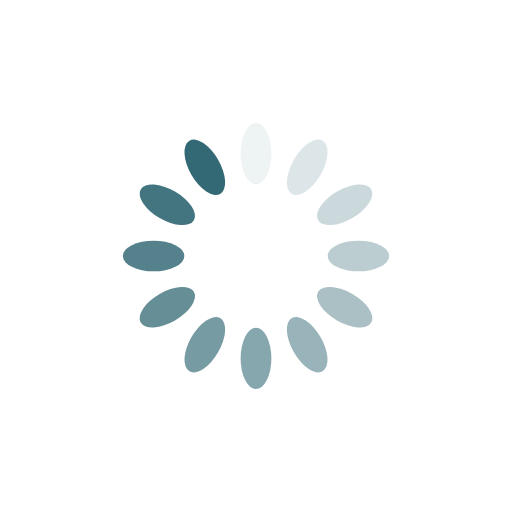
t = 0.00 s
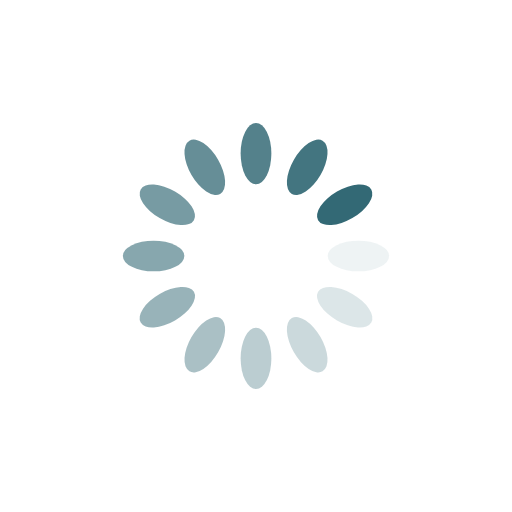
t = 0.25 s
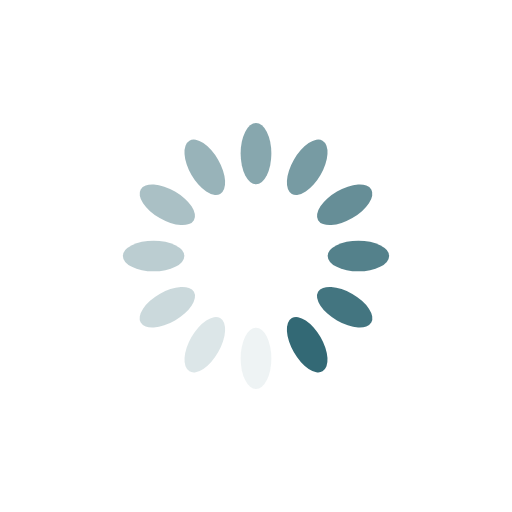
t = 0.50 s
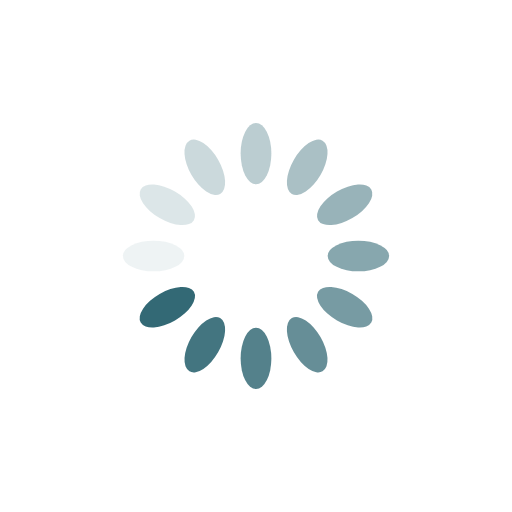
t = 0.75 s

The animated SVG that drew these frames (rendered in a browser with its animation timeline set to each time). Animation: 12 SMIL elements (animate=12); one cycle of 1.00 s, repeats indefinitely.

<?xml version="1.0" encoding="utf-8"?>
<svg xmlns="http://www.w3.org/2000/svg" xmlns:xlink="http://www.w3.org/1999/xlink" style="margin: auto; background: none; display: block; shape-rendering: auto;" width="200px" height="200px" viewBox="0 0 100 100" preserveAspectRatio="xMidYMid">
<g transform="rotate(0 50 50)">
  <rect x="47" y="24" rx="3" ry="6" width="6" height="12" fill="#336975">
    <animate attributeName="opacity" values="1;0" keyTimes="0;1" dur="1s" begin="-0.9166666666666666s" repeatCount="indefinite"></animate>
  </rect>
</g><g transform="rotate(30 50 50)">
  <rect x="47" y="24" rx="3" ry="6" width="6" height="12" fill="#336975">
    <animate attributeName="opacity" values="1;0" keyTimes="0;1" dur="1s" begin="-0.8333333333333334s" repeatCount="indefinite"></animate>
  </rect>
</g><g transform="rotate(60 50 50)">
  <rect x="47" y="24" rx="3" ry="6" width="6" height="12" fill="#336975">
    <animate attributeName="opacity" values="1;0" keyTimes="0;1" dur="1s" begin="-0.75s" repeatCount="indefinite"></animate>
  </rect>
</g><g transform="rotate(90 50 50)">
  <rect x="47" y="24" rx="3" ry="6" width="6" height="12" fill="#336975">
    <animate attributeName="opacity" values="1;0" keyTimes="0;1" dur="1s" begin="-0.6666666666666666s" repeatCount="indefinite"></animate>
  </rect>
</g><g transform="rotate(120 50 50)">
  <rect x="47" y="24" rx="3" ry="6" width="6" height="12" fill="#336975">
    <animate attributeName="opacity" values="1;0" keyTimes="0;1" dur="1s" begin="-0.5833333333333334s" repeatCount="indefinite"></animate>
  </rect>
</g><g transform="rotate(150 50 50)">
  <rect x="47" y="24" rx="3" ry="6" width="6" height="12" fill="#336975">
    <animate attributeName="opacity" values="1;0" keyTimes="0;1" dur="1s" begin="-0.5s" repeatCount="indefinite"></animate>
  </rect>
</g><g transform="rotate(180 50 50)">
  <rect x="47" y="24" rx="3" ry="6" width="6" height="12" fill="#336975">
    <animate attributeName="opacity" values="1;0" keyTimes="0;1" dur="1s" begin="-0.4166666666666667s" repeatCount="indefinite"></animate>
  </rect>
</g><g transform="rotate(210 50 50)">
  <rect x="47" y="24" rx="3" ry="6" width="6" height="12" fill="#336975">
    <animate attributeName="opacity" values="1;0" keyTimes="0;1" dur="1s" begin="-0.3333333333333333s" repeatCount="indefinite"></animate>
  </rect>
</g><g transform="rotate(240 50 50)">
  <rect x="47" y="24" rx="3" ry="6" width="6" height="12" fill="#336975">
    <animate attributeName="opacity" values="1;0" keyTimes="0;1" dur="1s" begin="-0.25s" repeatCount="indefinite"></animate>
  </rect>
</g><g transform="rotate(270 50 50)">
  <rect x="47" y="24" rx="3" ry="6" width="6" height="12" fill="#336975">
    <animate attributeName="opacity" values="1;0" keyTimes="0;1" dur="1s" begin="-0.16666666666666666s" repeatCount="indefinite"></animate>
  </rect>
</g><g transform="rotate(300 50 50)">
  <rect x="47" y="24" rx="3" ry="6" width="6" height="12" fill="#336975">
    <animate attributeName="opacity" values="1;0" keyTimes="0;1" dur="1s" begin="-0.08333333333333333s" repeatCount="indefinite"></animate>
  </rect>
</g><g transform="rotate(330 50 50)">
  <rect x="47" y="24" rx="3" ry="6" width="6" height="12" fill="#336975">
    <animate attributeName="opacity" values="1;0" keyTimes="0;1" dur="1s" begin="0s" repeatCount="indefinite"></animate>
  </rect>
</g>
<!-- [ldio] generated by https://loading.io/ --></svg>
